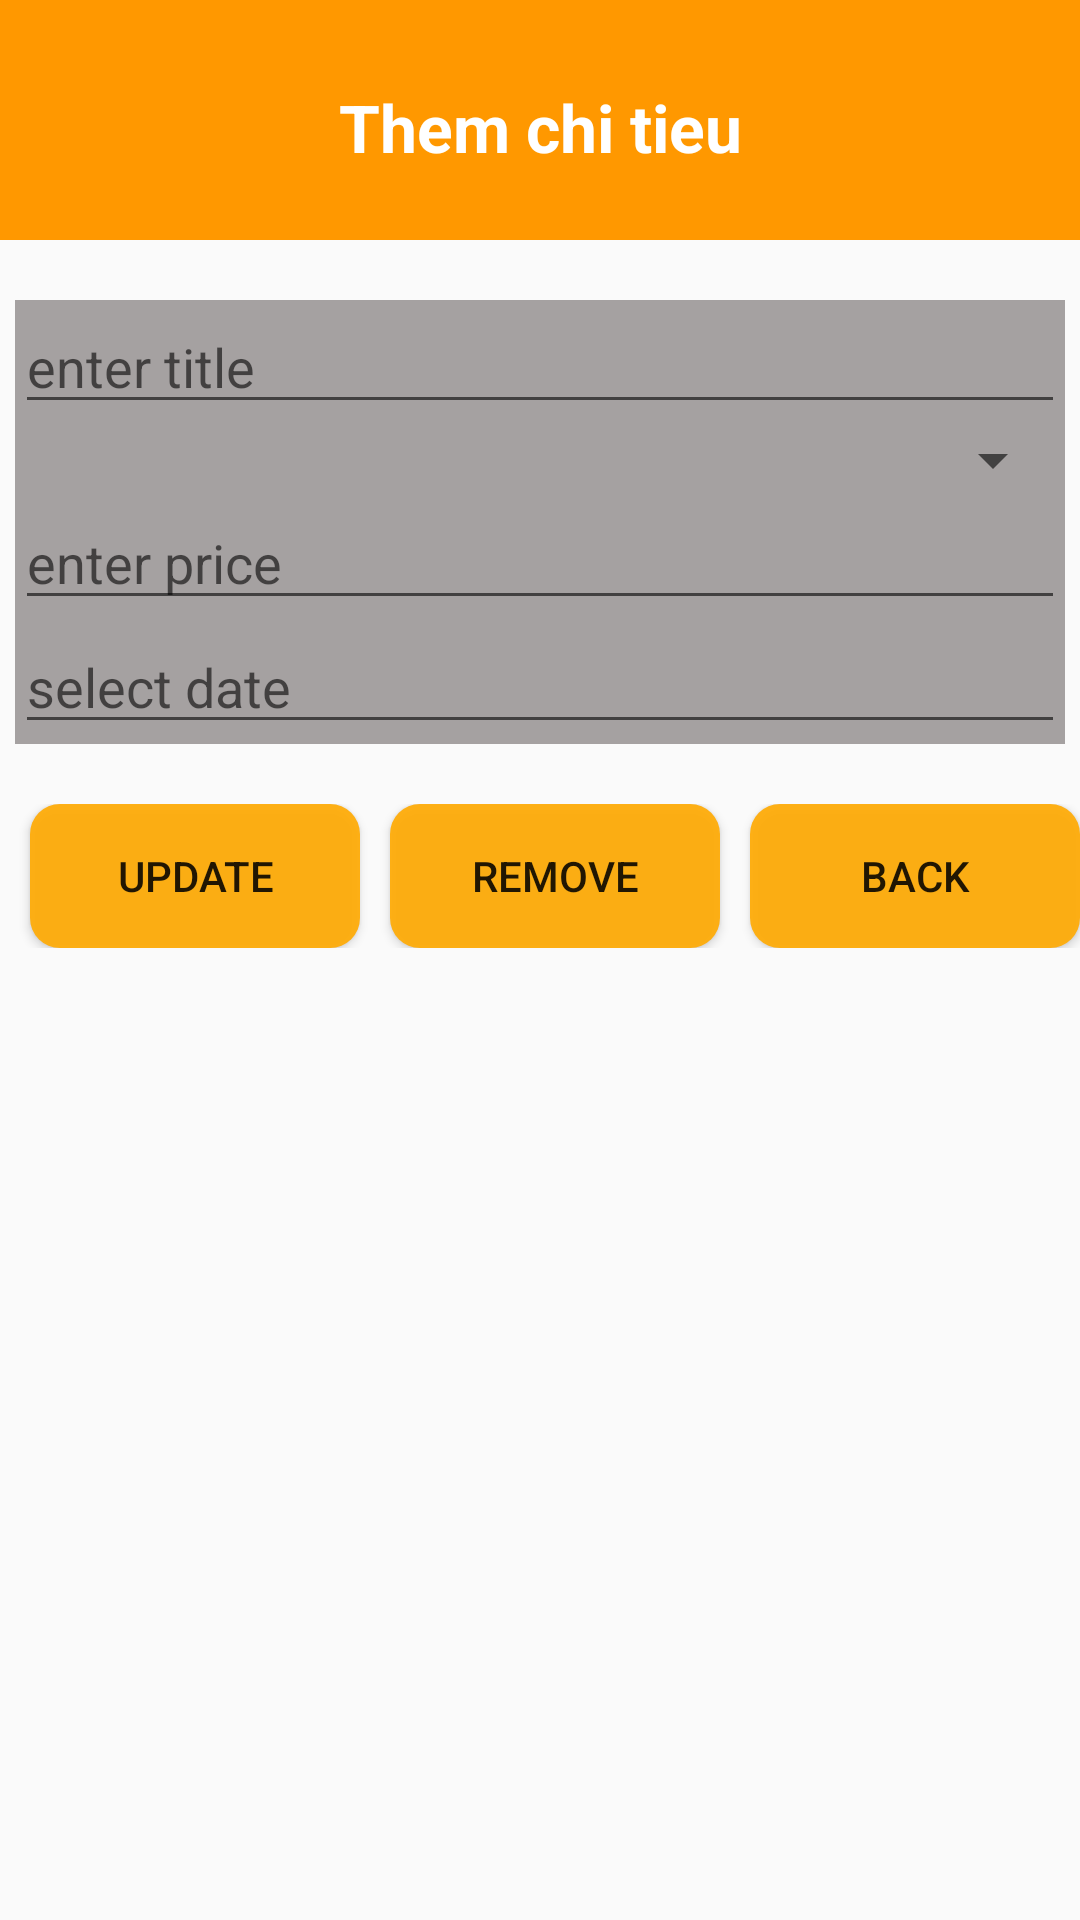

Reconstruct the res/layout file that produces this screen, plus the resources it refers to.
<!-- AndroidManifest.xml: application theme Theme.MySQLiteDemo -->
<!-- res/layout/activity_update_delete.xml -->
<?xml version="1.0" encoding="utf-8"?>
<LinearLayout xmlns:android="http://schemas.android.com/apk/res/android"
    xmlns:app="http://schemas.android.com/apk/res-auto"
    xmlns:tools="http://schemas.android.com/tools"
    android:layout_width="match_parent"
    android:layout_height="match_parent"
    android:orientation="vertical"
    tools:context=".AddActivity">
    <LinearLayout
        android:layout_width="match_parent"
        android:layout_height="80dp"
        android:orientation="vertical"
        android:background="@color/yellow">
        <TextView
            android:layout_width="match_parent"
            android:layout_height="match_parent"
            android:text="Them chi tieu"
            android:textSize="22dp"
            android:layout_marginTop="5dp"
            android:gravity="center"
            android:textStyle="bold"
            android:textColor="@color/white"/>
    </LinearLayout>
    <LinearLayout
        android:layout_width="match_parent"
        android:layout_height="wrap_content"
        android:orientation="vertical"
        android:layout_marginLeft="5dp"
        android:layout_marginTop="20dp"
        android:layout_marginRight="5dp"
        android:background="@color/gray">
        <EditText
            android:id="@+id/etTitle"
            android:layout_width="match_parent"
            android:layout_height="wrap_content"
            android:hint="enter title"/>
        <Spinner
            android:id="@+id/spCategory"
            android:layout_width="match_parent"
            android:layout_height="wrap_content"
            />
        <EditText
            android:id="@+id/etPrice"
            android:layout_width="match_parent"
            android:layout_height="wrap_content"
            android:hint="enter price"/>
        <EditText
            android:id="@+id/etDate"
            android:layout_width="match_parent"
            android:layout_height="wrap_content"
            android:hint="select date"/>

    </LinearLayout>
    <LinearLayout
        android:layout_marginTop="20dp"
        android:orientation="horizontal"
        android:weightSum="3"
        android:layout_width="match_parent"
        android:layout_height="wrap_content">
        <Button
            android:id="@+id/btUpdate"
            android:layout_weight="1"
            android:text="Update"
            android:background="@drawable/button"
            android:layout_width="wrap_content"
            android:layout_marginLeft="10dp"
            android:layout_height="wrap_content"/>

        <Button
            android:id="@+id/btRemove"
            android:layout_weight="1"
            android:text="Remove"
            android:background="@drawable/button"
            android:layout_width="wrap_content"
            android:layout_marginLeft="10dp"
            android:layout_height="wrap_content"/>
        <Button
            android:id="@+id/btBack"
            android:layout_weight="1"
            android:text="Back"
            android:background="@drawable/button"
            android:layout_width="wrap_content"
            android:layout_marginLeft="10dp"
            android:layout_height="wrap_content"/>
    </LinearLayout>

</LinearLayout>
<!-- resources referenced by this layout -->
<resources>
  <color name="gray">#A5A1A1</color>
  <color name="white">#FFFFFFFF</color>
  <color name="yellow">#FF9800</color>
  <!-- drawable button (drawable) -->
  <?xml version="1.0" encoding="utf-8"?>
  <shape xmlns:android="http://schemas.android.com/apk/res/android"
      android:shape="rectangle">
      <corners android:radius="10dp"/>
      <solid android:color="#edffac06" />
  </shape>
  <style name="Theme.MySQLiteDemo" parent="Theme.AppCompat.DayNight.DarkActionBar">
          
          <item name="colorPrimary">@color/purple_500</item>
          <item name="colorPrimaryVariant">@color/purple_700</item>
          <item name="colorOnPrimary">@color/white</item>
          
          <item name="colorSecondary">@color/teal_200</item>
          <item name="colorSecondaryVariant">@color/teal_700</item>
          <item name="colorOnSecondary">@color/black</item>
          
          <item name="android:statusBarColor">?attr/colorPrimaryVariant</item>
          
      </style>
  <color name="purple_500">#FF6200EE</color>
  <color name="purple_700">#FF3700B3</color>
  <color name="teal_200">#FF03DAC5</color>
  <color name="teal_700">#FF018786</color>
  <color name="black">#FF000000</color>
</resources>
